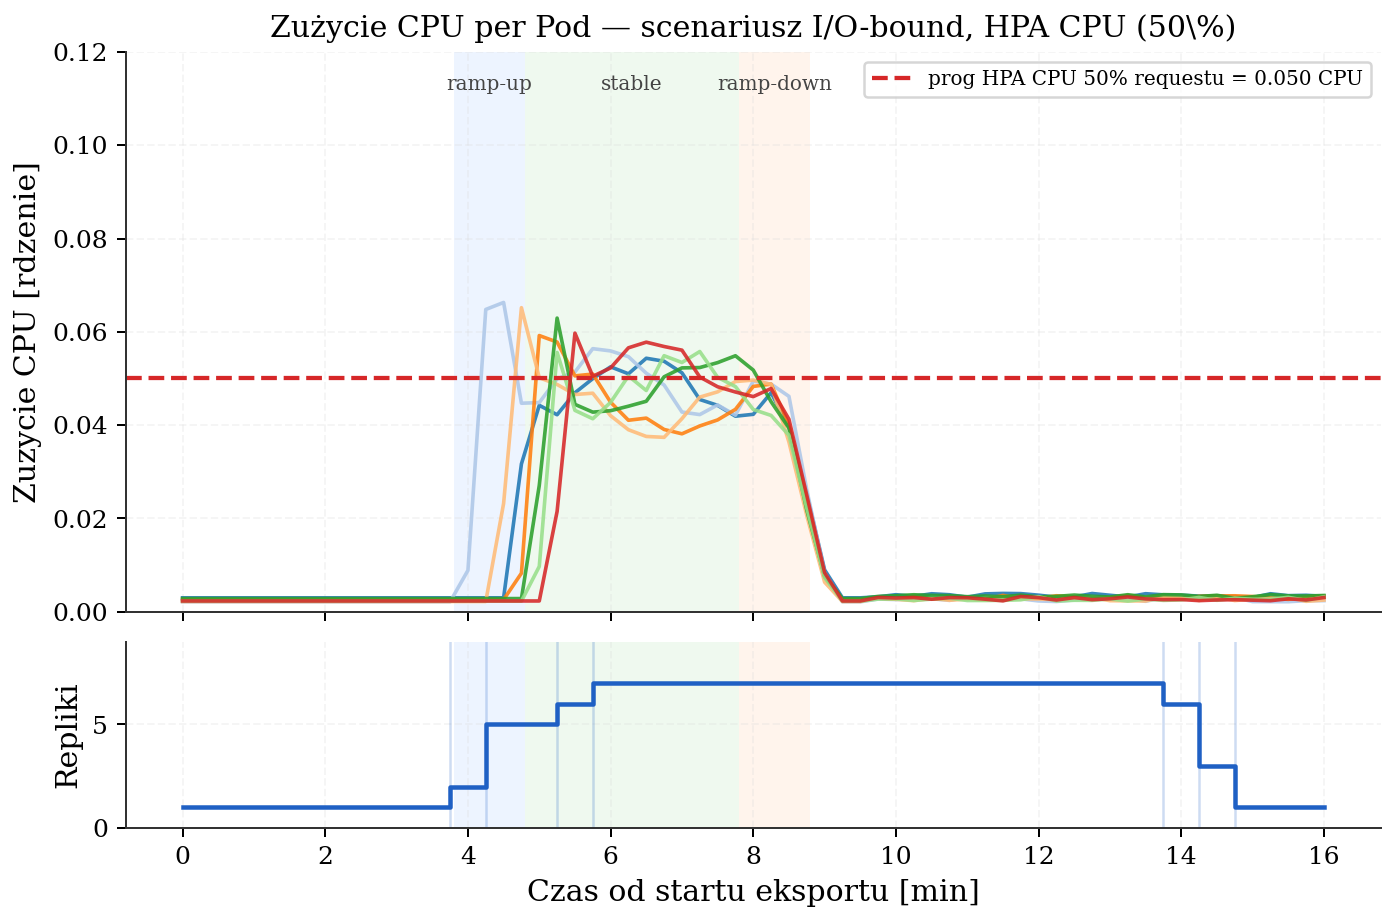

The file beside this chart, header and first rows:
time_min, replica, cpu_cores, hpa_threshold_cores, replica_count
0.00, 787rb, 0.00297, 0.05000, 1
0.00, 79xf6, 0.00211, 0.05000, 1
0.00, 7wjxh, 0.00258, 0.05000, 1
0.00, nkrrr, 0.00218, 0.05000, 1
0.00, tskjt, 0.00281, 0.05000, 1
0.00, xsc9d, 0.00226, 0.05000, 1
0.00, zjflw, 0.00229, 0.05000, 1
0.25, 787rb, 0.00297, 0.05000, 1
0.25, 79xf6, 0.00211, 0.05000, 1
0.25, 7wjxh, 0.00258, 0.05000, 1
0.25, nkrrr, 0.00218, 0.05000, 1
0.25, tskjt, 0.00281, 0.05000, 1
0.25, xsc9d, 0.00226, 0.05000, 1
0.25, zjflw, 0.00229, 0.05000, 1
0.50, 787rb, 0.00297, 0.05000, 1
0.50, 79xf6, 0.00211, 0.05000, 1
0.50, 7wjxh, 0.00258, 0.05000, 1
0.50, nkrrr, 0.00218, 0.05000, 1
0.50, tskjt, 0.00281, 0.05000, 1
0.50, xsc9d, 0.00226, 0.05000, 1
0.50, zjflw, 0.00229, 0.05000, 1
0.75, 787rb, 0.00297, 0.05000, 1
0.75, 79xf6, 0.00211, 0.05000, 1
0.75, 7wjxh, 0.00258, 0.05000, 1
0.75, nkrrr, 0.00218, 0.05000, 1
0.75, tskjt, 0.00281, 0.05000, 1
0.75, xsc9d, 0.00226, 0.05000, 1
0.75, zjflw, 0.00229, 0.05000, 1
1.00, 787rb, 0.00297, 0.05000, 1
1.00, 79xf6, 0.00211, 0.05000, 1
1.00, 7wjxh, 0.00258, 0.05000, 1
1.00, nkrrr, 0.00218, 0.05000, 1
1.00, tskjt, 0.00281, 0.05000, 1
1.00, xsc9d, 0.00226, 0.05000, 1
1.00, zjflw, 0.00229, 0.05000, 1
1.25, 787rb, 0.00297, 0.05000, 1
1.25, 79xf6, 0.00211, 0.05000, 1
1.25, 7wjxh, 0.00258, 0.05000, 1
1.25, nkrrr, 0.00218, 0.05000, 1
1.25, tskjt, 0.00281, 0.05000, 1
1.25, xsc9d, 0.00226, 0.05000, 1
1.25, zjflw, 0.00229, 0.05000, 1
1.50, 787rb, 0.00297, 0.05000, 1
1.50, 79xf6, 0.00211, 0.05000, 1
1.50, 7wjxh, 0.00258, 0.05000, 1
1.50, nkrrr, 0.00218, 0.05000, 1
1.50, tskjt, 0.00281, 0.05000, 1
1.50, xsc9d, 0.00226, 0.05000, 1
1.50, zjflw, 0.00229, 0.05000, 1
1.75, 787rb, 0.00297, 0.05000, 1
1.75, 79xf6, 0.00211, 0.05000, 1
1.75, 7wjxh, 0.00258, 0.05000, 1
1.75, nkrrr, 0.00218, 0.05000, 1
1.75, tskjt, 0.00281, 0.05000, 1
1.75, xsc9d, 0.00226, 0.05000, 1
1.75, zjflw, 0.00229, 0.05000, 1
2.00, 787rb, 0.00297, 0.05000, 1
2.00, 79xf6, 0.00211, 0.05000, 1
2.00, 7wjxh, 0.00258, 0.05000, 1
2.00, nkrrr, 0.00218, 0.05000, 1
... 395 more rows
